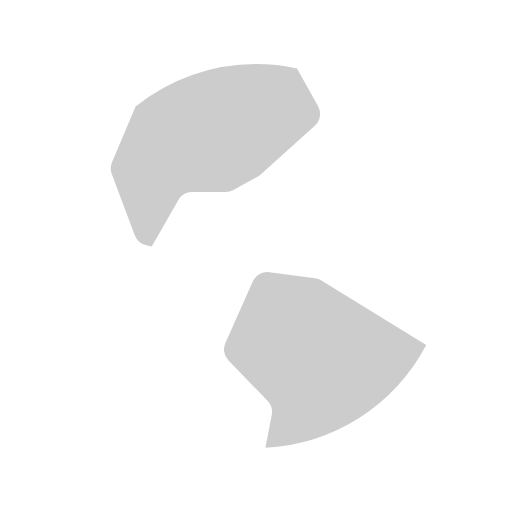
t = 0.00 s
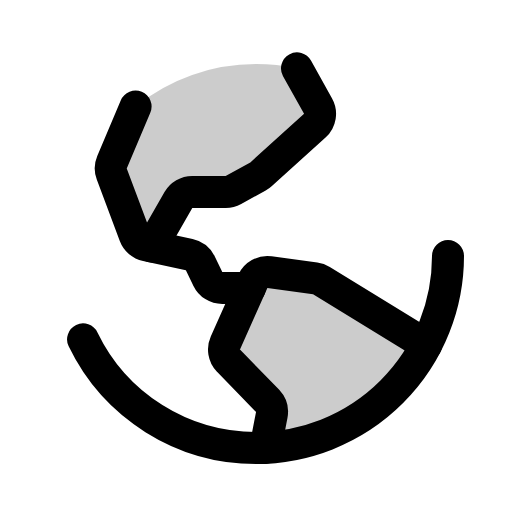
t = 0.38 s
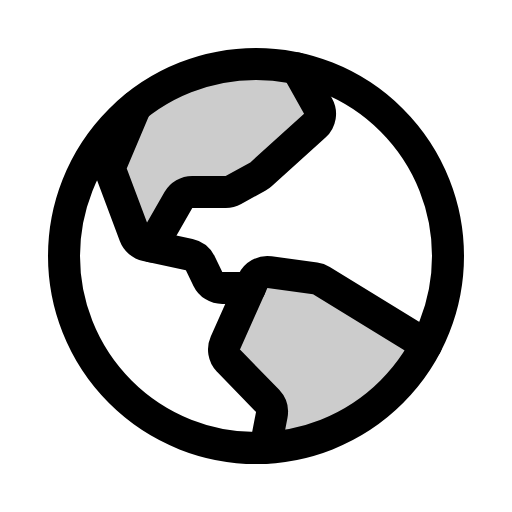
t = 1.13 s
t = 1.50 s: frame unchanged from t = 1.13 s, image omitted
t = 1.88 s: frame unchanged from t = 1.13 s, image omitted
t = 2.63 s: frame unchanged from t = 1.13 s, image omitted

The animated SVG that drew these frames (rendered in a browser with its animation timeline set to each time). Animation: 1 CSS @keyframes rule; one cycle of 3.00 s, repeats indefinitely.

<svg xmlns="http://www.w3.org/2000/svg" viewBox="0 0 256 256">
  <style>
    .draw-line {
      stroke-dasharray: 2000;
      stroke-dashoffset: 0;
    }
    svg:hover .draw-line {
      animation: phosphor-draw-in 3s ease-in-out infinite alternate;
    }
    @keyframes phosphor-draw-in {
      0%   { stroke-dashoffset: 2000; }
      50%  { stroke-dashoffset: 0; }
      100% { stroke-dashoffset: 0; }
    }
  </style><rect width="256" height="256" fill="none"/><path d="M160.71,140.26a8.11,8.11,0,0,0-3.12-1.11l-22.82-3.08a8,8,0,0,0-8.38,4.67l-13.7,30.74a8,8,0,0,0,1.44,8.69l19.74,20.33a8,8,0,0,1,2,6.95l-3.17,16.44a96,96,0,0,0,80.41-51.41Z" opacity="0.2"/><circle cx="128" cy="128" r="96" fill="none" stroke="currentColor" stroke-linecap="round" stroke-linejoin="round" stroke-width="16" class="draw-line"/><path d="M75.88,123.26,89.2,100a8,8,0,0,1,6.94-4h16.71a7.9,7.9,0,0,0,3.86-1L129,88.24a7.12,7.12,0,0,0,1.49-1.07l26.92-24.33A8,8,0,0,0,159,53l-10.5-18.81" fill="none" stroke="currentColor" stroke-linecap="round" stroke-linejoin="round" stroke-width="16" class="draw-line"/><path d="M67.78,53.23,56,81.08A8,8,0,0,0,55.88,87l11.5,30.67a8,8,0,0,0,5.81,5l21.43,4.61a8,8,0,0,1,5.52,4.33l3.8,7.87a8,8,0,0,0,7.2,4.51h13.8" fill="none" stroke="currentColor" stroke-linecap="round" stroke-linejoin="round" stroke-width="16" class="draw-line"/><path d="M75.88,123.26,89.2,100a8,8,0,0,1,6.94-4h16.71a7.9,7.9,0,0,0,3.86-1L129,88.24a7.12,7.12,0,0,0,1.49-1.07l26.92-24.33A8,8,0,0,0,159,53l-10.5-18.81A96.62,96.62,0,0,0,128,32,95.61,95.61,0,0,0,67.78,53.23L56,81.08A8,8,0,0,0,55.88,87l11.5,30.67a8,8,0,0,0,5.81,5Z" opacity="0.2"/><path d="M213.09,172.48l-52.38-32.22a8.11,8.11,0,0,0-3.12-1.11l-22.82-3.08a8,8,0,0,0-8.38,4.67l-13.7,30.74a8,8,0,0,0,1.44,8.69l19.74,20.33a8,8,0,0,1,2,6.95l-3.17,16.44" fill="none" stroke="currentColor" stroke-linecap="round" stroke-linejoin="round" stroke-width="16" class="draw-line"/></svg>
